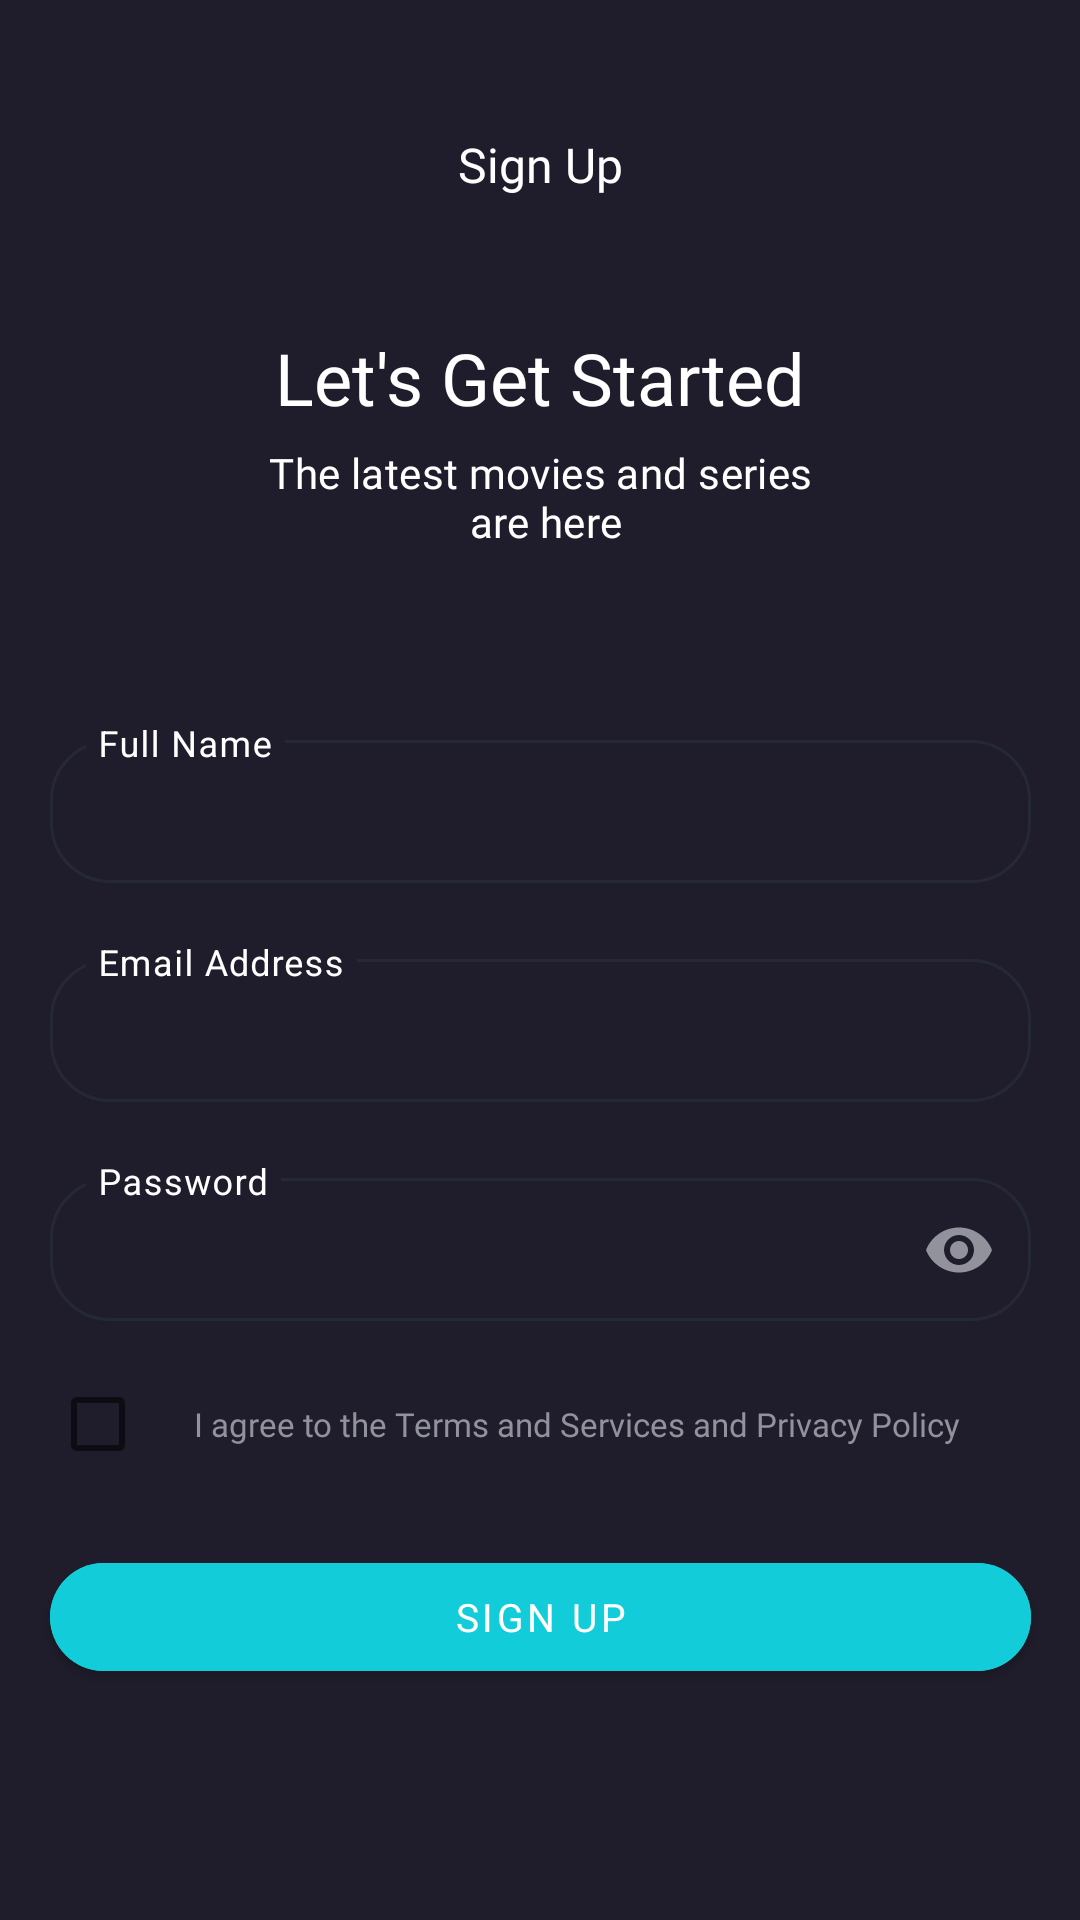

Reconstruct the res/layout file that produces this screen, plus the resources it refers to.
<!-- AndroidManifest.xml: application theme Theme.Cinemax -->
<!-- res/layout/fragment_sign_up.xml -->
<?xml version="1.0" encoding="utf-8"?>
<androidx.constraintlayout.widget.ConstraintLayout xmlns:android="http://schemas.android.com/apk/res/android"
    xmlns:app="http://schemas.android.com/apk/res-auto"
    xmlns:tools="http://schemas.android.com/tools"
    android:layout_width="match_parent"
    android:layout_height="match_parent"
    android:background="@color/dark"
    android:backgroundTint="@color/dark"
    tools:context=".presentation.authentication.SignUpFragment">

    <ImageView
        android:id="@+id/buttonBackSignUpScreen"
        android:layout_width="wrap_content"
        android:layout_height="wrap_content"
        android:layout_marginStart="20dp"
        android:layout_marginTop="44dp"
        android:src="@drawable/button_back"
        app:layout_constraintStart_toStartOf="parent"
        app:layout_constraintTop_toTopOf="parent" />


    <ProgressBar
        android:id="@+id/progressBar"
        style="?android:attr/progressBarStyle"
        android:layout_width="wrap_content"
        android:layout_height="wrap_content"
        android:visibility="gone"
        tools:visibility="visible"
        app:layout_constraintBottom_toBottomOf="parent"
        app:layout_constraintEnd_toEndOf="parent"
        app:layout_constraintStart_toStartOf="parent"
        app:layout_constraintTop_toBottomOf="@id/buttonSignUpSignUpScreen" />


    <TextView
        android:id="@+id/textViewSignUpSignUpScreen"
        android:layout_width="wrap_content"
        android:layout_height="wrap_content"
        android:layout_marginTop="44dp"
        android:fontFamily="@font/montserrat_semibold"
        android:text="@string/sign_up"
        android:textColor="@color/white"
        android:textSize="16sp"
        app:layout_constraintEnd_toEndOf="parent"
        app:layout_constraintStart_toStartOf="parent"
        app:layout_constraintTop_toTopOf="parent" />

    <TextView
        android:id="@+id/textViewGetStarted"
        android:layout_width="wrap_content"
        android:layout_height="wrap_content"
        android:layout_marginTop="44dp"
        android:fontFamily="@font/montserrat_semibold"
        android:text="@string/let_s_get_started"
        android:textColor="@color/white"
        android:textSize="24sp"
        app:layout_constraintEnd_toEndOf="parent"
        app:layout_constraintStart_toStartOf="parent"
        app:layout_constraintTop_toBottomOf="@id/textViewSignUpSignUpScreen" />

    <TextView
        android:id="@+id/textViewLatestMovies"
        android:layout_width="wrap_content"
        android:layout_height="wrap_content"
        android:layout_marginTop="6dp"
        android:fontFamily="@font/montserrat_medium"
        android:gravity="center"
        android:letterSpacing="0.01"
        android:text="@string/the_latest_movies_and_series_are_here"
        android:textColor="@color/white"
        android:textSize="14sp"
        app:layout_constraintEnd_toEndOf="parent"
        app:layout_constraintStart_toStartOf="parent"
        app:layout_constraintTop_toBottomOf="@id/textViewGetStarted" />

    <com.google.android.material.textfield.TextInputLayout
        android:id="@+id/textInputLayoutFullNameSignUpScreen"
        style="@style/Widget.MaterialComponents.TextInputLayout.OutlinedBox.Dense"
        android:layout_width="327dp"
        android:layout_height="wrap_content"
        android:layout_marginTop="58dp"
        android:textColorHint="@color/white"
        app:boxCornerRadiusBottomEnd="20dp"
        app:boxCornerRadiusBottomStart="20dp"
        app:boxCornerRadiusTopEnd="20dp"
        app:boxCornerRadiusTopStart="20dp"
        app:boxStrokeColor="@color/text_input_layout_stroke_color"
        app:boxStrokeWidth="1dp"
        app:expandedHintEnabled="false"
        app:hintTextColor="@color/white"
        app:layout_constraintEnd_toEndOf="parent"
        app:layout_constraintStart_toStartOf="parent"
        app:layout_constraintTop_toBottomOf="@id/textViewLatestMovies">

        <com.google.android.material.textfield.TextInputEditText
            android:id="@+id/etFullName"
            android:layout_width="match_parent"
            android:layout_height="wrap_content"
            android:autofillHints="name"
            android:hint="@string/full_name"
            android:textColor="@color/white" />
    </com.google.android.material.textfield.TextInputLayout>

    <com.google.android.material.textfield.TextInputLayout
        android:id="@+id/textInputLayoutEmailAddressSignUpScreen"
        style="@style/Widget.MaterialComponents.TextInputLayout.OutlinedBox.Dense"
        android:layout_width="327dp"
        android:layout_height="wrap_content"
        android:layout_marginTop="20dp"
        android:textColorHint="@color/white"
        app:boxCornerRadiusBottomEnd="20dp"
        app:boxCornerRadiusBottomStart="20dp"
        app:boxCornerRadiusTopEnd="20dp"
        app:boxCornerRadiusTopStart="20dp"
        app:boxStrokeColor="@color/text_input_layout_stroke_color"
        app:boxStrokeWidth="1dp"
        app:expandedHintEnabled="false"
        app:hintTextColor="@color/white"
        app:layout_constraintEnd_toEndOf="parent"
        app:layout_constraintStart_toStartOf="parent"
        app:layout_constraintTop_toBottomOf="@+id/textInputLayoutFullNameSignUpScreen">

        <com.google.android.material.textfield.TextInputEditText
            android:id="@+id/etEmail"
            android:layout_width="match_parent"
            android:layout_height="wrap_content"
            android:autoLink="email"
            android:autofillHints="emailAddress"
            android:hint="@string/email_address"
            android:textColor="@color/white" />
    </com.google.android.material.textfield.TextInputLayout>

    <com.google.android.material.textfield.TextInputLayout
        android:id="@+id/textInputLayoutPasswordSignUpScreen"
        style="@style/Widget.MaterialComponents.TextInputLayout.OutlinedBox.Dense"
        android:layout_width="327dp"
        android:layout_height="wrap_content"
        android:layout_marginTop="20dp"
        android:textColorHint="@color/white"
        app:boxCornerRadiusBottomEnd="20dp"
        app:boxCornerRadiusBottomStart="20dp"
        app:boxCornerRadiusTopEnd="20dp"
        app:boxCornerRadiusTopStart="20dp"
        app:boxStrokeColor="@color/text_input_layout_stroke_color"
        app:boxStrokeWidth="1dp"
        app:endIconMode="password_toggle"
        app:endIconTint="@color/grey"
        app:expandedHintEnabled="false"
        app:hintTextColor="@color/white"
        app:layout_constraintEnd_toEndOf="parent"
        app:layout_constraintStart_toStartOf="parent"
        app:layout_constraintTop_toBottomOf="@id/textInputLayoutEmailAddressSignUpScreen">

        <com.google.android.material.textfield.TextInputEditText
            android:id="@+id/etPassword"
            android:layout_width="match_parent"
            android:layout_height="wrap_content"
            android:autoLink="email"
            android:autofillHints="emailAddress"
            android:hint="@string/password"
            android:inputType="textPassword"
            android:textColor="@color/white" />
    </com.google.android.material.textfield.TextInputLayout>

    <CheckBox
        android:id="@+id/checkBoxSignUpScreen"
        android:layout_width="48dp"
        android:layout_height="48dp"
        android:layout_marginTop="10dp"
        app:layout_constraintStart_toStartOf="@id/textInputLayoutPasswordSignUpScreen"
        app:layout_constraintTop_toBottomOf="@id/textInputLayoutPasswordSignUpScreen" />

    <TextView
        android:id="@+id/textViewAgreement"
        android:layout_width="258dp"
        android:layout_height="wrap_content"
        android:fontFamily="@font/montserrat"
        android:maxLines="2"
        android:text="@string/i_agree_to_the_terms_and_services_and_privacy_policy"
        android:textColor="@color/grey"
        android:textSize="11sp"
        app:layout_constraintBottom_toBottomOf="@id/checkBoxSignUpScreen"
        app:layout_constraintStart_toEndOf="@id/checkBoxSignUpScreen"
        app:layout_constraintTop_toTopOf="@id/checkBoxSignUpScreen"
        tools:ignore="TextSizeCheck" />

    <com.google.android.material.button.MaterialButton
        android:id="@+id/buttonSignUpSignUpScreen"
        android:layout_width="327dp"
        android:layout_height="48dp"
        android:layout_marginTop="33dp"
        android:backgroundTint="@color/blue_accent"
        android:fontFamily="@font/montserrat"
        android:text="@string/sign_up"
        android:textSize="13sp"
        app:cornerRadius="32dp"
        app:layout_constraintEnd_toEndOf="parent"
        app:layout_constraintStart_toStartOf="parent"
        app:layout_constraintTop_toBottomOf="@+id/textViewAgreement"
        tools:ignore="TextContrastCheck" />

</androidx.constraintlayout.widget.ConstraintLayout>
<!-- resources referenced by this layout -->
<resources>
  <color name="blue_accent">#12CDD9</color>
      //Secondary
  <color name="dark">#1F1D2B</color>
  <color name="grey">#92929D</color>
  <color name="white">#FFFFFF</color>
  <string name="email_address">Email Address</string>
  <string name="full_name">Full Name</string>
  <string name="i_agree_to_the_terms_and_services_and_privacy_policy">I agree to the Terms and Services and Privacy Policy</string>
  <string name="let_s_get_started">Let\'s Get Started</string>
  <string name="password">Password</string>
  <string name="sign_up">Sign Up</string>
  <string name="the_latest_movies_and_series_are_here">The latest movies and series\n are here</string>
  <style name="Theme.Cinemax" parent="Theme.MaterialComponents.DayNight.DarkActionBar">
          
          <item name="colorPrimary">@color/dark</item>
          <item name="colorPrimaryVariant">@color/dark</item>
          <item name="colorOnPrimary">@color/white</item>
          
          <item name="colorSecondary">@color/teal_200</item>
          <item name="colorSecondaryVariant">@color/teal_700</item>
          <item name="colorOnSecondary">@color/black</item>
          
          <item name="android:statusBarColor">?attr/colorPrimaryVariant</item>
          
      </style>
  <color name="teal_200">#FF03DAC5</color>
  <color name="teal_700">#FF018786</color>
      //Primary
  <color name="black">#171725</color>
</resources>
